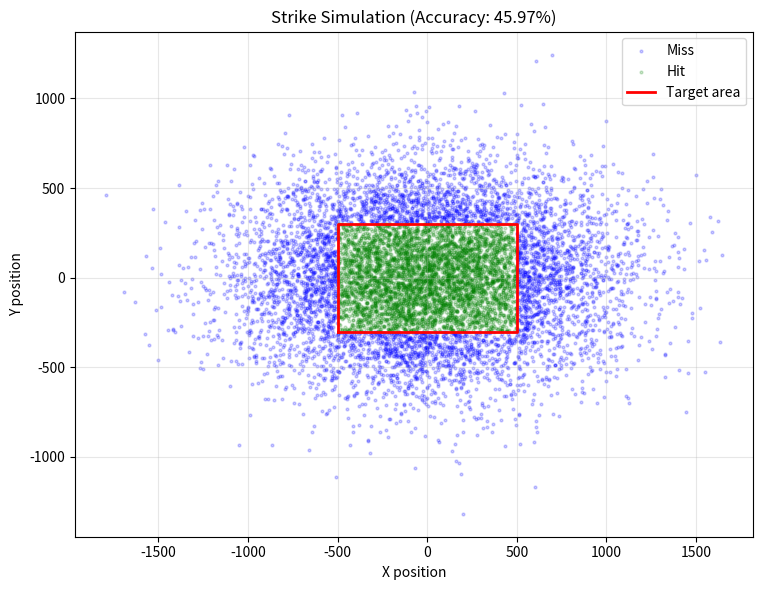

Write the Python code that produced this figure. (Note: this script raises an exception after producing the figure.)
from pathlib import Path

import matplotlib.pyplot as plt
import numpy as np

# Step 1: Define the target rectangle and normal-distribution spread.
rng = np.random.default_rng(42)
length = 1_000
height = 600
number_of_strikes = 10_000
coordinates = rng.normal(0, [length / 2, height / 2], size=(number_of_strikes, 2))

# Manual option: uncomment these lines and enter the question's coordinates.
# manual_x = [-400, 0, 250, 600]
# manual_y = [-200, 100, 350, 500]
# coordinates = np.column_stack((manual_x, manual_y))
# number_of_strikes = len(coordinates)

inside = (
    (coordinates[:, 0] >= -length / 2)
    & (coordinates[:, 0] <= length / 2)
    & (coordinates[:, 1] >= -height / 2)
    & (coordinates[:, 1] <= height / 2)
)
hit_count = int(inside.sum())
accuracy = hit_count / number_of_strikes * 100

print("Total Strikes =", number_of_strikes)
print("Hits          =", hit_count)
print("Misses        =", number_of_strikes - hit_count)
print("Accuracy      =", round(accuracy, 2), "%")

# Step 2: Plot strikes and the target rectangle.
fig, ax = plt.subplots(figsize=(10, 6))
ax.scatter(coordinates[~inside, 0], coordinates[~inside, 1], color="blue", s=4, alpha=0.2, label="Miss")
ax.scatter(coordinates[inside, 0], coordinates[inside, 1], color="green", s=4, alpha=0.2, label="Hit")
rectangle_x = [-length / 2, length / 2, length / 2, -length / 2, -length / 2]
rectangle_y = [-height / 2, -height / 2, height / 2, height / 2, -height / 2]
ax.plot(rectangle_x, rectangle_y, color="red", linewidth=2, label="Target area")
ax.set_xlabel("X position")
ax.set_ylabel("Y position")
ax.set_title(f"Strike Simulation (Accuracy: {accuracy:.2f}%)")
ax.set_aspect("equal")
ax.grid(alpha=0.3)
ax.legend()

fig.tight_layout()
output_file = Path(__file__).with_name("2.7_number_of_strike.png")
fig.savefig(output_file, dpi=150)
print(f"Graph saved to '{output_file}'")
plt.show()
